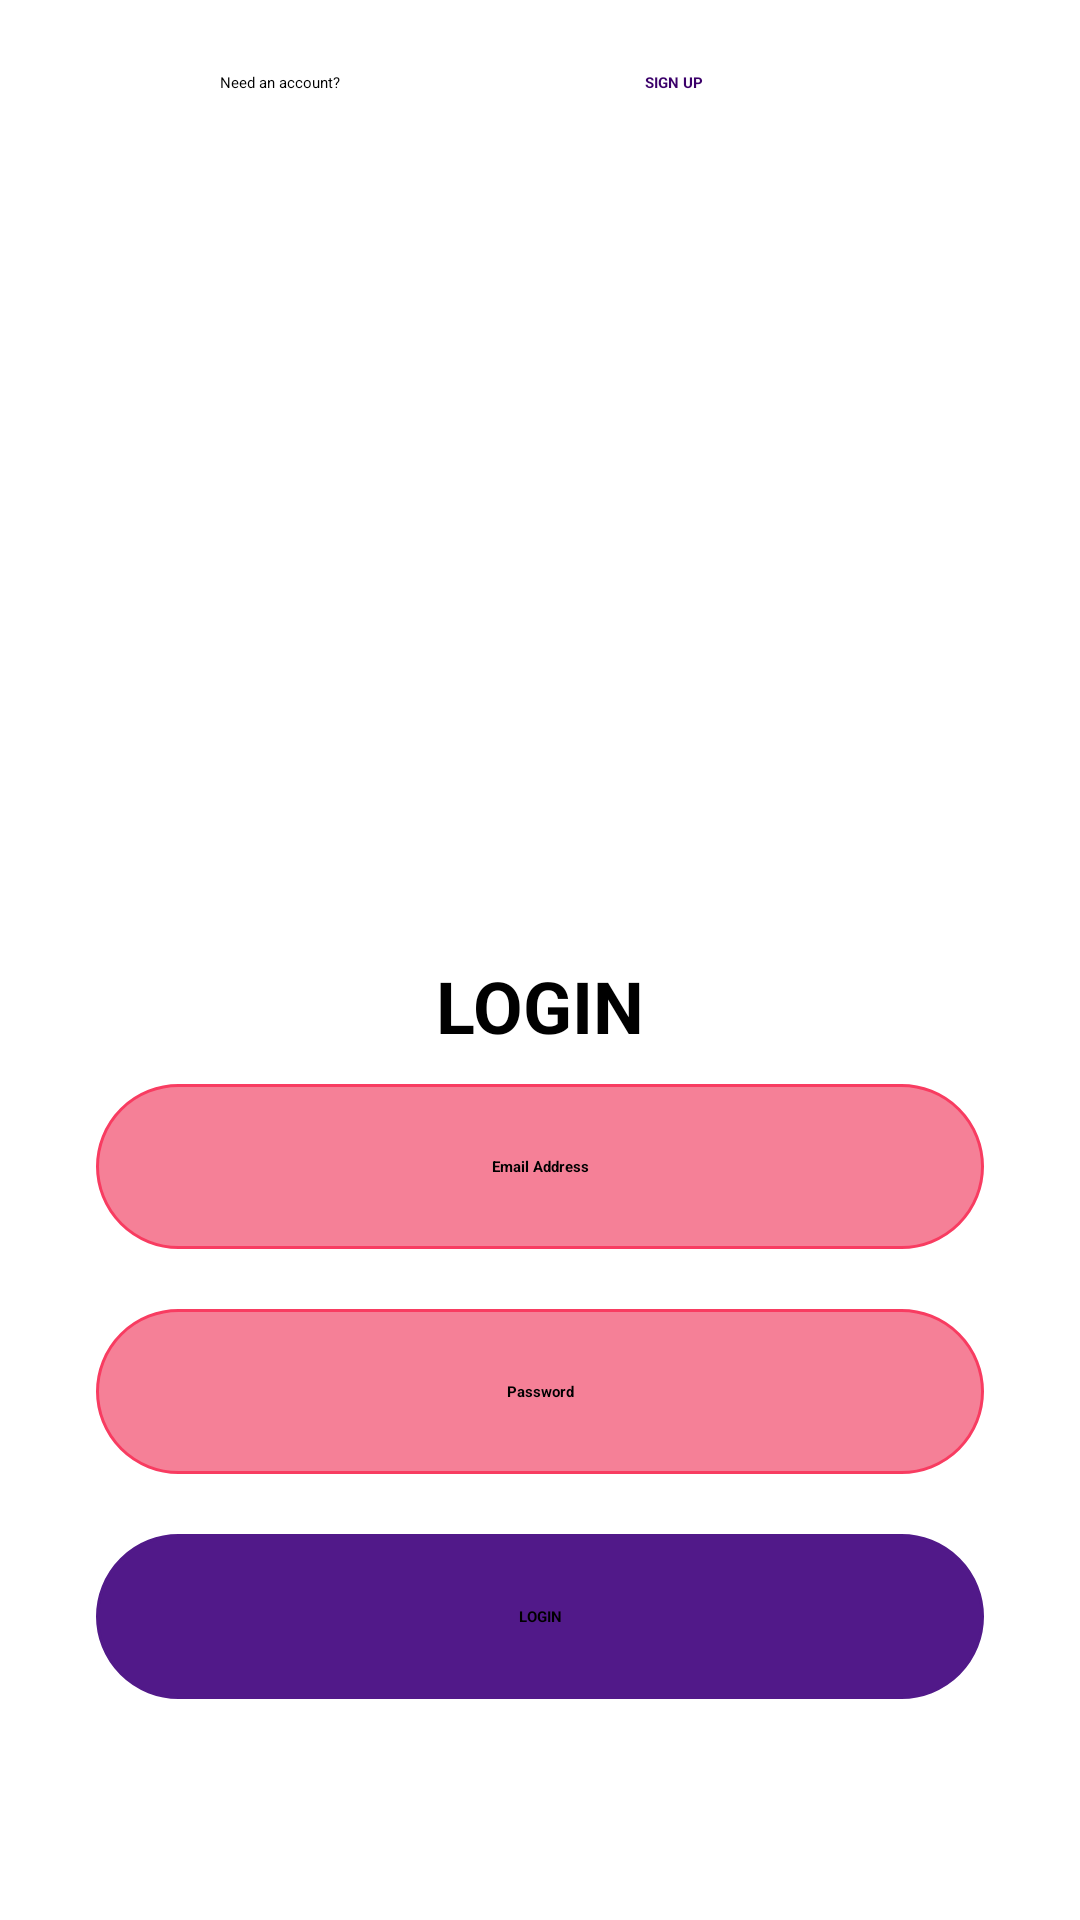

Layout XML and referenced resources for this Android screen:
<!-- AndroidManifest.xml: application theme Theme.Food_Order_Application -->
<!-- res/layout/demo.xml -->
<?xml version="1.0" encoding="utf-8"?>
<androidx.constraintlayout.widget.ConstraintLayout xmlns:android="http://schemas.android.com/apk/res/android"
    xmlns:app="http://schemas.android.com/apk/res-auto"
    xmlns:tools="http://schemas.android.com/tools"
    android:layout_width="match_parent"
    android:layout_height="match_parent"
    tools:context=".Welcome">

    <ImageView
        android:id="@+id/imageView2"
        android:layout_width="317dp"
        android:layout_height="275dp"
        android:layout_marginTop="44dp"
        app:layout_constraintEnd_toEndOf="parent"
        app:layout_constraintStart_toStartOf="parent"
        app:layout_constraintTop_toTopOf="parent"
        app:srcCompat="@drawable/signup" />

    <TextView
        android:id="@+id/textView2"
        android:layout_width="wrap_content"
        android:layout_height="wrap_content"
        android:text="LOGIN"
        android:textColor="@color/black"
        android:textSize="24sp"
        android:textStyle="bold"

        app:layout_constraintEnd_toEndOf="parent"
        app:layout_constraintStart_toStartOf="parent"
        app:layout_constraintTop_toBottomOf="@+id/imageView2" />

    <LinearLayout
        android:layout_width="match_parent"
        android:layout_height="0dp"
        android:layout_marginEnd="32dp"
        android:layout_marginStart="32dp"
        android:orientation="vertical"
        app:layout_constraintEnd_toEndOf="parent"
        app:layout_constraintTop_toBottomOf="@+id/textView2">

        <androidx.constraintlayout.widget.ConstraintLayout
            android:layout_width="match_parent"
            android:background="@drawable/back"
            android:layout_marginTop="10dp"
            android:layout_height="55dp">

            <TextView
                android:id="@+id/emaill"
                android:layout_width="wrap_content"
                android:layout_height="wrap_content"
                android:hint="Email Address"
                android:textStyle="bold"
                android:textColor="@color/black"

                app:layout_constraintBottom_toBottomOf="parent"
                app:layout_constraintEnd_toEndOf="parent"
                app:layout_constraintStart_toStartOf="parent"
                app:layout_constraintTop_toTopOf="parent" />
        </androidx.constraintlayout.widget.ConstraintLayout>

        <androidx.constraintlayout.widget.ConstraintLayout
            android:layout_width="match_parent"
            android:background="@drawable/back"
            android:layout_marginTop="20dp"
            android:layout_height="55dp">

            <TextView
                android:id="@+id/password"
                android:layout_width="wrap_content"
                android:layout_height="wrap_content"
                android:hint="Password"
                android:textStyle="bold"
                android:textColor="@color/black"

                app:layout_constraintBottom_toBottomOf="parent"
                app:layout_constraintEnd_toEndOf="parent"
                app:layout_constraintStart_toStartOf="parent"
                app:layout_constraintTop_toTopOf="parent" />
        </androidx.constraintlayout.widget.ConstraintLayout>
        <ProgressBar
            android:layout_width="wrap_content"
            android:layout_height="wrap_content"
            android:id="@+id/progress"
            android:visibility="gone"
            tools:ignore="MissingConstraints" />

        <androidx.constraintlayout.widget.ConstraintLayout
            android:layout_width="match_parent"
            android:background="@drawable/btn"
            android:layout_marginTop="20dp"

            android:layout_height="55dp">

            <TextView
                android:id="@+id/registe"
                android:layout_width="wrap_content"
                android:layout_height="wrap_content"
                android:text="LOGIN"
                android:textColor="@color/black"
                android:textStyle="bold"

                app:layout_constraintBottom_toBottomOf="parent"
                app:layout_constraintEnd_toEndOf="parent"
                app:layout_constraintStart_toStartOf="parent"
                app:layout_constraintTop_toTopOf="parent" />
        </androidx.constraintlayout.widget.ConstraintLayout>
    </LinearLayout>

    <LinearLayout
        android:layout_width="match_parent"
        android:layout_height="wrap_content"
        android:orientation="horizontal"
        tools:ignore="MissingConstraints"
        tools:layout_editor_absoluteX="0dp"
        tools:layout_editor_absoluteY="567dp">


        <TextView
            android:id="@+id/signup"
            android:layout_width="155dp"
            android:layout_height="wrap_content"
            android:layout_marginStart="60dp"
            android:layout_marginTop="24dp"
            android:text="          Need an account?"
            android:textColor="@color/black"
            app:layout_constraintEnd_toEndOf="parent"
            app:layout_constraintHorizontal_bias="0.401"
            app:layout_constraintStart_toStartOf="parent"
            app:layout_constraintTop_toBottomOf="@+id/registe"
            tools:ignore="MissingConstraints" />

        <TextView
            android:id="@+id/sign"
            android:layout_width="110dp"
            android:layout_height="wrap_content"
            android:layout_marginTop="24dp"
            android:background="@null"
            android:text="SIGN UP"
            android:textColor="@color/purple_700"
            android:textStyle="bold"
            app:layout_constraintEnd_toEndOf="parent"
            app:layout_constraintHorizontal_bias="0.68"
            app:layout_constraintStart_toStartOf="parent"
            app:layout_constraintTop_toBottomOf="@+id/registe"
            tools:ignore="MissingConstraints" />


    </LinearLayout>
</androidx.constraintlayout.widget.ConstraintLayout>
<!-- resources referenced by this layout -->
<resources>
  <color name="black">#FF000000</color>
  <color name="purple_700">#3B006A</color>
  <!-- drawable back (drawable) -->
  <?xml version="1.0" encoding="utf-8"?>
  <selector xmlns:android="http://schemas.android.com/apk/res/android">
  <item>
      <shape android:shape="rectangle">
          <solid android:color="#E4F4718B"/>
          <corners android:radius="50dp"/>
              <stroke android:color="#F83C61" android:width="1dp"/>
      </shape>
  </item>
  </selector>
  <!-- drawable btn (drawable) -->
  <?xml version="1.0" encoding="utf-8"?>
  <selector xmlns:android="http://schemas.android.com/apk/res/android">
      <item>
          <shape android:shape="rectangle">
              <solid android:color="#511989"/>
              <corners android:radius="50dp"/>
              <stroke android:color="#511989" android:width="1dp"/>
          </shape>
      </item>
  </selector>
  <style name="Theme.Food_Order_Application" parent="Theme.MaterialComponents.DayNight.NoActionBar">
          
          <item name="colorPrimary">@color/purple_500</item>
          <item name="colorPrimaryVariant">@color/purple_700</item>
          <item name="colorOnPrimary">@color/white</item>
          
          <item name="colorSecondary">@color/teal_200</item>
          <item name="colorSecondaryVariant">@color/teal_700</item>
          <item name="colorOnSecondary">@color/black</item>
          
          <item name="android:statusBarColor">?attr/colorPrimaryVariant</item>
          
      </style>
  <color name="purple_500">#3B006A</color>
  <color name="white">#FFFFFFFF</color>
  <color name="teal_200">#3B006A</color>
  <color name="teal_700">#3B006A</color>
</resources>
